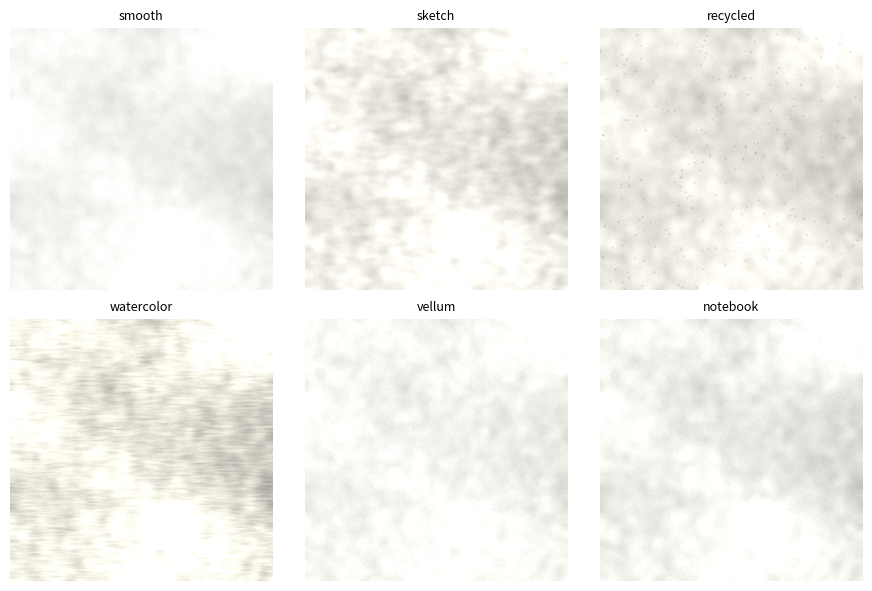
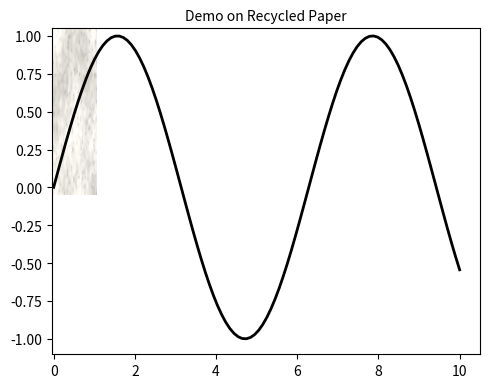
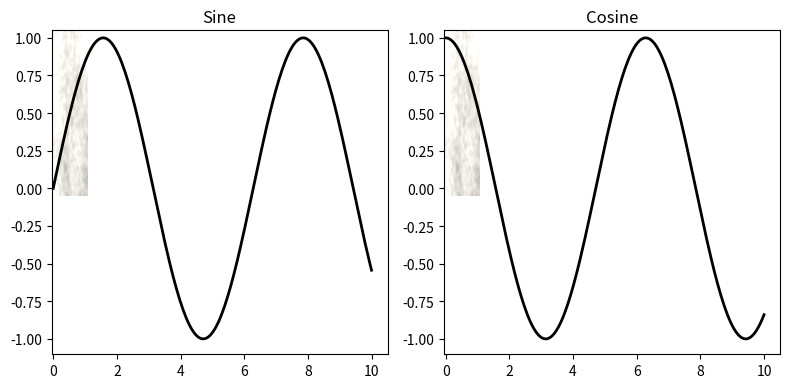

Write Python code to recreate these figures, in order.
"""
spt_paper_texture.py
--------------------

[redacted]

Procedural paper background generator with multiple presets.

Designed for Matplotlib figure backgrounds or synthetic data augmentation.
Implements multi-scale noise layers, optional fibers, specks, and tone control.

Dependencies: numpy, scipy (for gaussian_filter), matplotlib (optional preview).
"""

import contextlib
from functools import wraps

import numpy as np
from scipy.ndimage import gaussian_filter
from typing import Tuple, Optional, Literal, Dict
import matplotlib.pyplot as plt
from matplotlib.axes import Axes


# ---------------------------------------------------------------------------
# Core generator
# ---------------------------------------------------------------------------

def generate_paper_texture(
    shape: Tuple[int, int] = (1024, 1024),
    seed: Optional[int] = None,
    base_color: Tuple[float, float, float] = (0.96, 0.95, 0.92),
    low_sigma: float = 60,
    mid_sigmas: Tuple[float, ...] = (8, 20),
    high_sigma: float = 0.8,
    amp_low: float = 0.06,
    amp_mid: float = 0.03,
    amp_high: float = 0.01,
    fibers: bool = False,
    fiber_angle_deg: float = 0.0,
    fiber_strength: float = 0.02,
    specks: bool = False,
    speck_density: float = 0.0003,
    speck_size: Tuple[float, float] = (1, 4),
    speck_darkness: float = 0.2,
) -> np.ndarray:
  """Procedurally synthesize a paper-like RGB texture."""
  rng = np.random.default_rng(seed)
  H, W = shape

  # --- Low-frequency illumination
  low = gaussian_filter(rng.standard_normal((H, W)), low_sigma)
  low = (low - low.mean()) / (low.std() + 1e-8)

  # --- Mid-frequency paper grain
  mid = np.zeros((H, W))
  for s in mid_sigmas:
    n = gaussian_filter(rng.standard_normal((H, W)), s)
    n -= n.mean()
    mid += n
  mid /= len(mid_sigmas)
  mid -= gaussian_filter(mid, 3 * max(mid_sigmas))
  mid /= mid.std() + 1e-8

  # --- High-frequency sensor noise
  high = gaussian_filter(rng.standard_normal((H, W)), high_sigma)
  high = (high - high.mean()) / (high.std() + 1e-8)

  texture = amp_low * low + amp_mid * mid + amp_high * high
  texture = np.clip(1 + texture, 0, 2)

  # --- Optional fibers (anisotropic grain)
  if fibers:
    theta = np.deg2rad(fiber_angle_deg)
    sx, sy = np.abs(np.cos(theta)) * 8 + 1, np.abs(np.sin(theta)) * 8 + 1
    fib = gaussian_filter(rng.standard_normal((H, W)), (sy, sx))
    fib -= gaussian_filter(fib, 30)
    fib /= fib.std() + 1e-8
    texture += fiber_strength * fib

  # --- Optional recycled specks
  if specks:
    count = int(H * W * speck_density)
    ys = rng.integers(0, H, count)
    xs = rng.integers(0, W, count)
    mask = np.zeros((H, W), dtype=float)
    mask[ys, xs] = 1.0
    sigma = rng.uniform(*speck_size)
    mask = gaussian_filter(mask, sigma)
    mask /= mask.max() + 1e-8
    texture *= (1 - speck_darkness * mask)

  # --- Apply tone
  paper = np.empty((H, W, 3), dtype=np.float32)
  for i, c in enumerate(base_color):
    paper[..., i] = np.clip(c * texture, 0, 1)

  return paper


# ---------------------------------------------------------------------------
# Preset definitions
# ---------------------------------------------------------------------------

PRESETS: Dict[str, Dict] = {
  "smooth": dict(
      base_color=(0.97, 0.97, 0.96),
      amp_low=0.04,
      amp_mid=0.015,
      amp_high=0.008,
      fibers=False,
      specks=False,
  ),
  "sketch": dict(
      base_color=(0.96, 0.95, 0.92),
      amp_low=0.06,
      amp_mid=0.035,
      fibers=True,
      fiber_angle_deg=20,
      fiber_strength=0.02,
      specks=False,
  ),
  "recycled": dict(
      base_color=(0.93, 0.92, 0.89),
      amp_low=0.05,
      amp_mid=0.03,
      fibers=False,
      specks=True,
      speck_density=0.0008,
      speck_darkness=0.3,
  ),
  "watercolor": dict(
      base_color=(0.97, 0.96, 0.91),
      amp_low=0.08,
      amp_mid=0.04,
      fibers=True,
      fiber_angle_deg=0,
      fiber_strength=0.03,
      specks=False,
  ),
  "vellum": dict(
      base_color=(0.98, 0.98, 0.96),
      amp_low=0.03,
      amp_mid=0.02,
      fibers=True,
      fiber_angle_deg=45,
      fiber_strength=0.01,
      specks=False,
  ),
  "notebook": dict(
      base_color=(0.96, 0.96, 0.94),
      amp_low=0.05,
      amp_mid=0.025,
      fibers=False,
      specks=False,
  ),
}


def generate_paper_preset(
    preset: Literal[
        "smooth", "sketch", "recycled", "watercolor", "vellum", "notebook"
    ] = "smooth",
    shape: Tuple[int, int] = (1024, 1024),
    seed: Optional[int] = None,
) -> np.ndarray:
  """Convenience wrapper selecting a preset configuration."""
  cfg = PRESETS[preset].copy()
  cfg.update(shape=shape, seed=seed)
  return generate_paper_texture(**cfg)


# ---------------------------------------------------------------------------
# Matplotlib integration utilities
# ---------------------------------------------------------------------------
def apply_paper_background(
    ax: Axes,
    preset: str = "smooth",
    seed: Optional[int] = None,
    reuse: Optional[np.ndarray] = None,
    pad: float = 0.05,
    alpha: float = 1.0,
) -> np.ndarray:
  """Render a paper texture background behind a Matplotlib Axes.

  Args:
    ax: Target Matplotlib Axes.
    preset: Name of paper preset (see PRESETS).
    seed: Optional RNG seed.
    reuse: Optional pre-generated texture to reuse (avoids recomputation).
    pad: Fractional padding beyond data limits for background extent.
    alpha: Transparency factor for blending (1.0 = opaque).

  Returns:
    The generated or reused texture (np.ndarray).
  """
  # --- Determine image resolution in pixels
  fig = ax.figure
  bbox = ax.get_window_extent().transformed(fig.dpi_scale_trans.inverted())
  width_px = int(bbox.width * fig.dpi)
  height_px = int(bbox.height * fig.dpi)

  # --- Generate or reuse background texture
  tex = reuse if reuse is not None else generate_paper_preset(
      preset, shape=(height_px, width_px), seed=seed
  )

  # --- Determine extent slightly beyond plot limits
  x0, x1 = ax.get_xlim()
  y0, y1 = ax.get_ylim()
  dx, dy = x1 - x0, y1 - y0
  xpad, ypad = dx * pad, dy * pad
  extent = [x0 - xpad, x1 + xpad, y0 - ypad, y1 + ypad]

  # --- Draw under all elements
  ax.imshow(
      tex,
      extent=extent,
      zorder=-100,
      aspect="auto",
      interpolation="bilinear",
      alpha=alpha,
    )

  # Prevent tight_layout from cropping it out
  ax.set_zorder(0)
  fig.canvas.draw_idle()
  return tex


# ---------------------------------------------------------------------------
# Matplotlib global context manager
# ---------------------------------------------------------------------------
@contextlib.contextmanager
def paper_style(
    preset: str = "smooth",
    seed: Optional[int] = None,
    alpha: float = 1.0,
    pad: float = 0.05,
):
  """Context manager applying paper backgrounds to all new Matplotlib subplots.

  Example:
      >>> with paper_style("recycled"):
      ...     fig, axs = plt.subplots(1, 2, figsize=(6, 3))
      ...     axs[0].plot(...)
      ...     axs[1].imshow(...)
      >>> plt.show()

  Args:
      preset: Paper preset name (see PRESETS).
      seed: RNG seed for deterministic texture generation.
      alpha: Transparency of paper texture.
      pad: Extra padding beyond data limits for texture extent.
  """
  original_subplots = plt.subplots

  def _patched_subplots(*args, **kwargs):
    fig, axes = original_subplots(*args, **kwargs)
    # Normalize axes into iterable
    axes_iter = np.atleast_1d(axes).ravel() if np.ndim(axes) else [axes]

    tex_cache = None
    for ax in axes_iter:
      tex_cache = apply_paper_background(
          ax,
          preset=preset,
          seed=seed,
          reuse=tex_cache,  # reuse first texture for consistency
          pad=pad,
          alpha=alpha,
      )
    return fig, axes

  plt.subplots = _patched_subplots
  try:
    yield
  finally:
    plt.subplots = original_subplots


# ---------------------------------------------------------------------------
# Preview
# ---------------------------------------------------------------------------

if __name__ == "__main__":
  fig, axes = plt.subplots(2, 3, figsize=(9, 6), dpi=150)
  for ax, name in zip(axes.ravel(), PRESETS.keys()):
    tex = generate_paper_preset(name, shape=(512, 512), seed=123)
    ax.imshow(tex, extent=[0, 1, 0, 1])
    ax.set_title(name, fontsize=9)
    ax.axis("off")
  plt.tight_layout()
  plt.show()

  # ----------------------------------------------
  
  fig, ax = plt.subplots(figsize=(5, 4), dpi=150)

  # Apply background once
  apply_paper_background(ax, preset="recycled", seed=42)

  # Draw your plot normally
  x = np.linspace(0, 10, 100)
  ax.plot(x, np.sin(x), color="black", lw=2)
  ax.set_title("Demo on Recycled Paper", fontsize=10)
  plt.tight_layout()
  plt.show()

  with paper_style("sketch", seed=123):
    fig, axs = plt.subplots(1, 2, figsize=(8, 4), dpi=150)
    x = np.linspace(0, 10, 200)
    axs[0].plot(x, np.sin(x), color="black", lw=2)
    axs[1].plot(x, np.cos(x), color="black", lw=2)
    axs[0].set_title("Sine")
    axs[1].set_title("Cosine")
    plt.tight_layout()
  plt.show()
